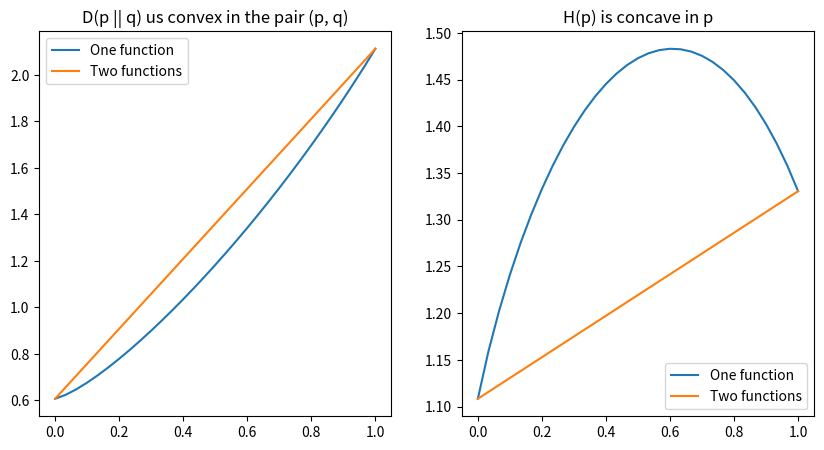

Write the Python code that produced this figure.
import math
import random
import numpy as np
import matplotlib.pyplot as plt

def entropy(input):
    sum = 0
    for i in range(0, len(input)):
        sum += input[i] * math.log(1 / input[i]) 
    return sum

def KL_distance(input1, input2):
    sum = 0
    for i in range(0, len(input1)):
        sum += input1[i] * math.log(input1[i] / input2[i])
    return sum

# set the number of elements of distibution
distributionDim = 5

# initialize each distributions
p1 = []
p2 = []
q1 = []
q2 = []
for i in range(0, distributionDim - 1):
    p1.append((1 - sum(p1)) * random.random())
    p2.append((1 - sum(p2)) * random.random())
    q1.append((1 - sum(q1)) * random.random())
    q2.append((1 - sum(q2)) * random.random())

p1.append(1 - sum(p1))
p2.append(1 - sum(p2))
q1.append(1 - sum(q1))
q2.append(1 - sum(q2))

# display each distributions
print(p1)
print(p2)
print(q1)
print(q2)

# main calculation
num_interval = 30
figure, ax = plt.subplots(1, 2, figsize=(10, 5))

KLD_lambda = []
KLD_first = []
KLD_second = []
for i in range(0, num_interval + 1):
    """
    Check if D(p || q) is convex in the pair (p, q)
    """
    lam = 1 / num_interval * i
    KLD_lambda.append(lam)
    KLD_first.append(KL_distance(lam * np.array(p1) + (1 - lam) * np.array(p2), lam * np.array(q1) + (1 - lam) * np.array(q2)))
    KLD_second.append(lam * KL_distance(np.array(p1), np.array(q1)) + (1 - lam) * KL_distance(np.array(p2), np.array(q2)))

ax[0].plot(KLD_lambda, KLD_first)
ax[0].plot(KLD_lambda, KLD_second)
ax[0].set_title('D(p || q) us convex in the pair (p, q)')
ax[0].legend(['One function', 'Two functions'])

entropy_lambda = []
entropy_first = []
entropy_second = []
for i in range(0, num_interval + 1):
    """
    Check if H(p) is concave in p
    """
    lam = 1 / num_interval * i
    entropy_lambda.append(lam)
    entropy_first.append(entropy(lam * np.array(p1) + (1 - lam) * np.array(p2)))
    entropy_second.append(lam * entropy(np.array(p1)) + (1 - lam) * entropy(np.array(p2)))
    """
    print(f"lambda: {lam}")
    print(entropy(lam * np.array(p1) + (1 - lam) * np.array(p2)))
    print(lam * entropy(np.array(p1)) + (1 - lam) * entropy(np.array(p2)))
    """
ax[1].plot(entropy_lambda, entropy_first)
ax[1].plot(entropy_lambda, entropy_second)
ax[1].set_title('H(p) is concave in p')
ax[1].legend(['One function', 'Two functions'])

plt.show()



